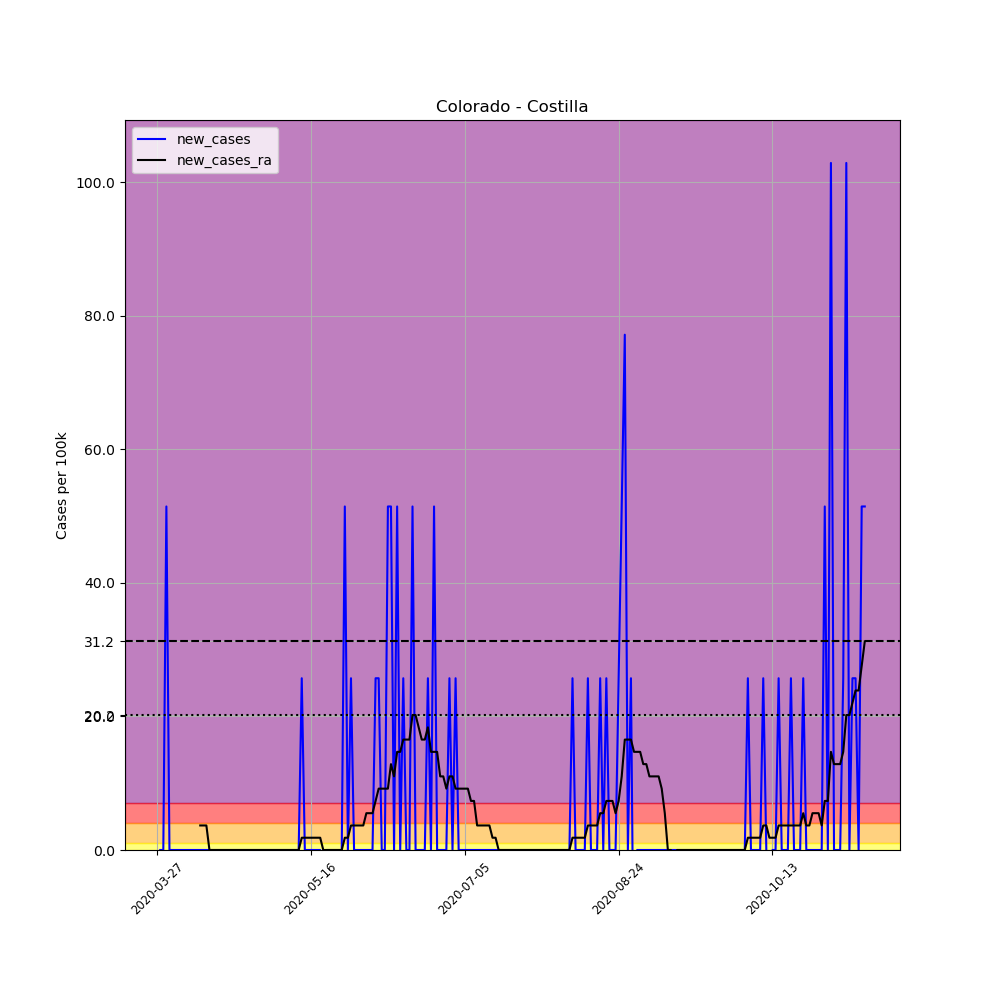

The file beside this chart, header and first rows:
, date, county, state, fips, cases, deaths, COUNTY, STNAME, CTYNAME, POPESTIMATE2019, per_100k, new_cases, new_cases_ra
392851, 2020-03-27, Costilla, Colorado, 8023, 1, 0, 23, Colorado, Costilla, 3887, 25.73, , 
392852, 2020-03-28, Costilla, Colorado, 8023, 1, 0, 23, Colorado, Costilla, 3887, 25.73, 0.0, 
392853, 2020-03-29, Costilla, Colorado, 8023, 1, 0, 23, Colorado, Costilla, 3887, 25.73, 0.0, 
392854, 2020-03-30, Costilla, Colorado, 8023, 3, 0, 23, Colorado, Costilla, 3887, 77.18, 51.45, 
392855, 2020-03-31, Costilla, Colorado, 8023, 3, 0, 23, Colorado, Costilla, 3887, 77.18, 0.0, 
392856, 2020-04-01, Costilla, Colorado, 8023, 3, 0, 23, Colorado, Costilla, 3887, 77.18, 0.0, 
392857, 2020-04-02, Costilla, Colorado, 8023, 3, 0, 23, Colorado, Costilla, 3887, 77.18, 0.0, 
392858, 2020-04-03, Costilla, Colorado, 8023, 3, 0, 23, Colorado, Costilla, 3887, 77.18, 0.0, 
392859, 2020-04-04, Costilla, Colorado, 8023, 3, 0, 23, Colorado, Costilla, 3887, 77.18, 0.0, 
392860, 2020-04-05, Costilla, Colorado, 8023, 3, 0, 23, Colorado, Costilla, 3887, 77.18, 0.0, 
392861, 2020-04-06, Costilla, Colorado, 8023, 3, 0, 23, Colorado, Costilla, 3887, 77.18, 0.0, 
392862, 2020-04-07, Costilla, Colorado, 8023, 3, 0, 23, Colorado, Costilla, 3887, 77.18, 0.0, 
392863, 2020-04-08, Costilla, Colorado, 8023, 3, 0, 23, Colorado, Costilla, 3887, 77.18, 0.0, 
392864, 2020-04-09, Costilla, Colorado, 8023, 3, 0, 23, Colorado, Costilla, 3887, 77.18, 0.0, 
392865, 2020-04-10, Costilla, Colorado, 8023, 3, 0, 23, Colorado, Costilla, 3887, 77.18, 0.0, 3.675
392866, 2020-04-11, Costilla, Colorado, 8023, 3, 0, 23, Colorado, Costilla, 3887, 77.18, 0.0, 3.675
392867, 2020-04-12, Costilla, Colorado, 8023, 3, 0, 23, Colorado, Costilla, 3887, 77.18, 0.0, 3.675
392868, 2020-04-13, Costilla, Colorado, 8023, 3, 0, 23, Colorado, Costilla, 3887, 77.18, 0.0, 0.0
392869, 2020-04-14, Costilla, Colorado, 8023, 3, 0, 23, Colorado, Costilla, 3887, 77.18, 0.0, 0.0
392870, 2020-04-15, Costilla, Colorado, 8023, 3, 0, 23, Colorado, Costilla, 3887, 77.18, 0.0, 0.0
392871, 2020-04-16, Costilla, Colorado, 8023, 3, 0, 23, Colorado, Costilla, 3887, 77.18, 0.0, 0.0
392872, 2020-04-17, Costilla, Colorado, 8023, 3, 0, 23, Colorado, Costilla, 3887, 77.18, 0.0, 0.0
392873, 2020-04-18, Costilla, Colorado, 8023, 3, 0, 23, Colorado, Costilla, 3887, 77.18, 0.0, 0.0
392874, 2020-04-19, Costilla, Colorado, 8023, 3, 0, 23, Colorado, Costilla, 3887, 77.18, 0.0, 0.0
392875, 2020-04-20, Costilla, Colorado, 8023, 3, 0, 23, Colorado, Costilla, 3887, 77.18, 0.0, 0.0
392876, 2020-04-21, Costilla, Colorado, 8023, 3, 0, 23, Colorado, Costilla, 3887, 77.18, 0.0, 0.0
392877, 2020-04-22, Costilla, Colorado, 8023, 3, 0, 23, Colorado, Costilla, 3887, 77.18, 0.0, 0.0
392878, 2020-04-23, Costilla, Colorado, 8023, 3, 0, 23, Colorado, Costilla, 3887, 77.18, 0.0, 0.0
392879, 2020-04-24, Costilla, Colorado, 8023, 3, 0, 23, Colorado, Costilla, 3887, 77.18, 0.0, 0.0
392880, 2020-04-25, Costilla, Colorado, 8023, 3, 0, 23, Colorado, Costilla, 3887, 77.18, 0.0, 0.0
392881, 2020-04-26, Costilla, Colorado, 8023, 3, 0, 23, Colorado, Costilla, 3887, 77.18, 0.0, 0.0
392882, 2020-04-27, Costilla, Colorado, 8023, 3, 0, 23, Colorado, Costilla, 3887, 77.18, 0.0, 0.0
392883, 2020-04-28, Costilla, Colorado, 8023, 3, 0, 23, Colorado, Costilla, 3887, 77.18, 0.0, 0.0
392884, 2020-04-29, Costilla, Colorado, 8023, 3, 0, 23, Colorado, Costilla, 3887, 77.18, 0.0, 0.0
392885, 2020-04-30, Costilla, Colorado, 8023, 3, 0, 23, Colorado, Costilla, 3887, 77.18, 0.0, 0.0
392886, 2020-05-01, Costilla, Colorado, 8023, 3, 0, 23, Colorado, Costilla, 3887, 77.18, 0.0, 0.0
392887, 2020-05-02, Costilla, Colorado, 8023, 3, 0, 23, Colorado, Costilla, 3887, 77.18, 0.0, 0.0
392888, 2020-05-03, Costilla, Colorado, 8023, 3, 0, 23, Colorado, Costilla, 3887, 77.18, 0.0, 0.0
392889, 2020-05-04, Costilla, Colorado, 8023, 3, 0, 23, Colorado, Costilla, 3887, 77.18, 0.0, 0.0
392890, 2020-05-05, Costilla, Colorado, 8023, 3, 0, 23, Colorado, Costilla, 3887, 77.18, 0.0, 0.0
392891, 2020-05-06, Costilla, Colorado, 8023, 3, 0, 23, Colorado, Costilla, 3887, 77.18, 0.0, 0.0
392892, 2020-05-07, Costilla, Colorado, 8023, 3, 0, 23, Colorado, Costilla, 3887, 77.18, 0.0, 0.0
392893, 2020-05-08, Costilla, Colorado, 8023, 3, 0, 23, Colorado, Costilla, 3887, 77.18, 0.0, 0.0
392894, 2020-05-09, Costilla, Colorado, 8023, 3, 0, 23, Colorado, Costilla, 3887, 77.18, 0.0, 0.0
392895, 2020-05-10, Costilla, Colorado, 8023, 3, 0, 23, Colorado, Costilla, 3887, 77.18, 0.0, 0.0
392896, 2020-05-11, Costilla, Colorado, 8023, 3, 0, 23, Colorado, Costilla, 3887, 77.18, 0.0, 0.0
392897, 2020-05-12, Costilla, Colorado, 8023, 3, 0, 23, Colorado, Costilla, 3887, 77.18, 0.0, 0.0
392898, 2020-05-13, Costilla, Colorado, 8023, 4, 0, 23, Colorado, Costilla, 3887, 102.9, 25.73, 1.838
392899, 2020-05-14, Costilla, Colorado, 8023, 4, 0, 23, Colorado, Costilla, 3887, 102.9, 0.0, 1.838
392900, 2020-05-15, Costilla, Colorado, 8023, 4, 0, 23, Colorado, Costilla, 3887, 102.9, 0.0, 1.838
392901, 2020-05-16, Costilla, Colorado, 8023, 4, 0, 23, Colorado, Costilla, 3887, 102.9, 0.0, 1.838
392902, 2020-05-17, Costilla, Colorado, 8023, 4, 0, 23, Colorado, Costilla, 3887, 102.9, 0.0, 1.838
392903, 2020-05-18, Costilla, Colorado, 8023, 4, 0, 23, Colorado, Costilla, 3887, 102.9, 0.0, 1.838
392904, 2020-05-19, Costilla, Colorado, 8023, 4, 0, 23, Colorado, Costilla, 3887, 102.9, 0.0, 1.838
392905, 2020-05-20, Costilla, Colorado, 8023, 3, 0, 23, Colorado, Costilla, 3887, 77.18, -25.73, 0.0
392906, 2020-05-21, Costilla, Colorado, 8023, 3, 0, 23, Colorado, Costilla, 3887, 77.18, 0.0, 0.0
392907, 2020-05-22, Costilla, Colorado, 8023, 3, 0, 23, Colorado, Costilla, 3887, 77.18, 0.0, 0.0
392908, 2020-05-23, Costilla, Colorado, 8023, 3, 0, 23, Colorado, Costilla, 3887, 77.18, 0.0, 0.0
392909, 2020-05-24, Costilla, Colorado, 8023, 3, 0, 23, Colorado, Costilla, 3887, 77.18, 0.0, 0.0
392910, 2020-05-25, Costilla, Colorado, 8023, 3, 0, 23, Colorado, Costilla, 3887, 77.18, 0.0, 0.0
... 171 more rows
